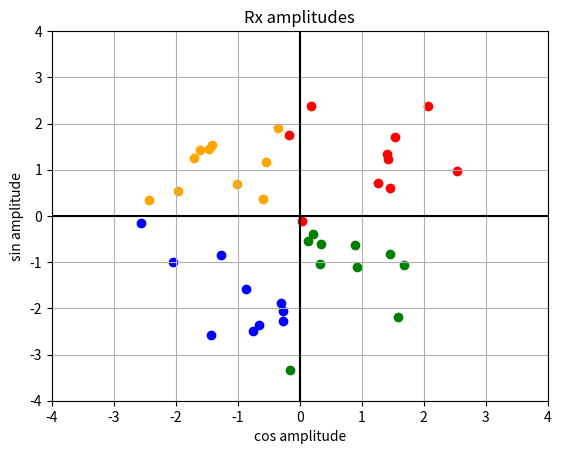

Generate this figure with matplotlib:
import numpy as np
import matplotlib.pyplot as plt
pi = np.pi

# PARAMETERS
TIME_VECTOR_SIZE = 60

NOISE_DEVIATION = 5

AMPL_VECTOR_SIN = ( 1,-1, 1,-1)
AMPL_VECTOR_COS = ( 1, 1,-1,-1)

TRANSMISION_NR = 10

# CALCULATION
t = np.linspace(0, 2*pi,TIME_VECTOR_SIZE, endpoint=False)

carrier_sin = ref_sin = np.sin(t) 
carrier_cos = ref_cos = np.cos(t) 

amplitudes_sin = list()
amplitudes_cos = list()

for i in range(TRANSMISION_NR):
    for ampl_sin, ampl_cos in zip(AMPL_VECTOR_SIN, AMPL_VECTOR_COS):
        
        # modulation
        Tx = (ampl_sin*carrier_sin) + (ampl_cos*carrier_cos)     
        
        # real channel
        noise = np.random.normal(0, NOISE_DEVIATION, TIME_VECTOR_SIZE)
        Rx = Tx + noise
            
        # demodulation
        ampl = (np.dot(Rx,ref_sin)/TIME_VECTOR_SIZE)*2  
        amplitudes_sin.append(ampl)
        
        ampl = (np.dot(Rx,ref_cos)/TIME_VECTOR_SIZE)*2  
        amplitudes_cos.append(ampl)
        

# PRESENTATION

plt.scatter(amplitudes_sin[0::4], amplitudes_cos[0::4], color='red')
plt.scatter(amplitudes_sin[1::4], amplitudes_cos[1::4], color='orange')
plt.scatter(amplitudes_sin[2::4], amplitudes_cos[2::4], color='green')
plt.scatter(amplitudes_sin[3::4], amplitudes_cos[3::4], color='blue')
    
plt.axhline(y=0, color="black")
plt.axvline(x=0, color="black")
plt.xlim(-4, 4)
plt.ylim(-4, 4)
plt.title(label="Rx amplitudes")
plt.xlabel(xlabel="cos amplitude")
plt.ylabel(ylabel="sin amplitude")
plt.grid()
plt.show()


